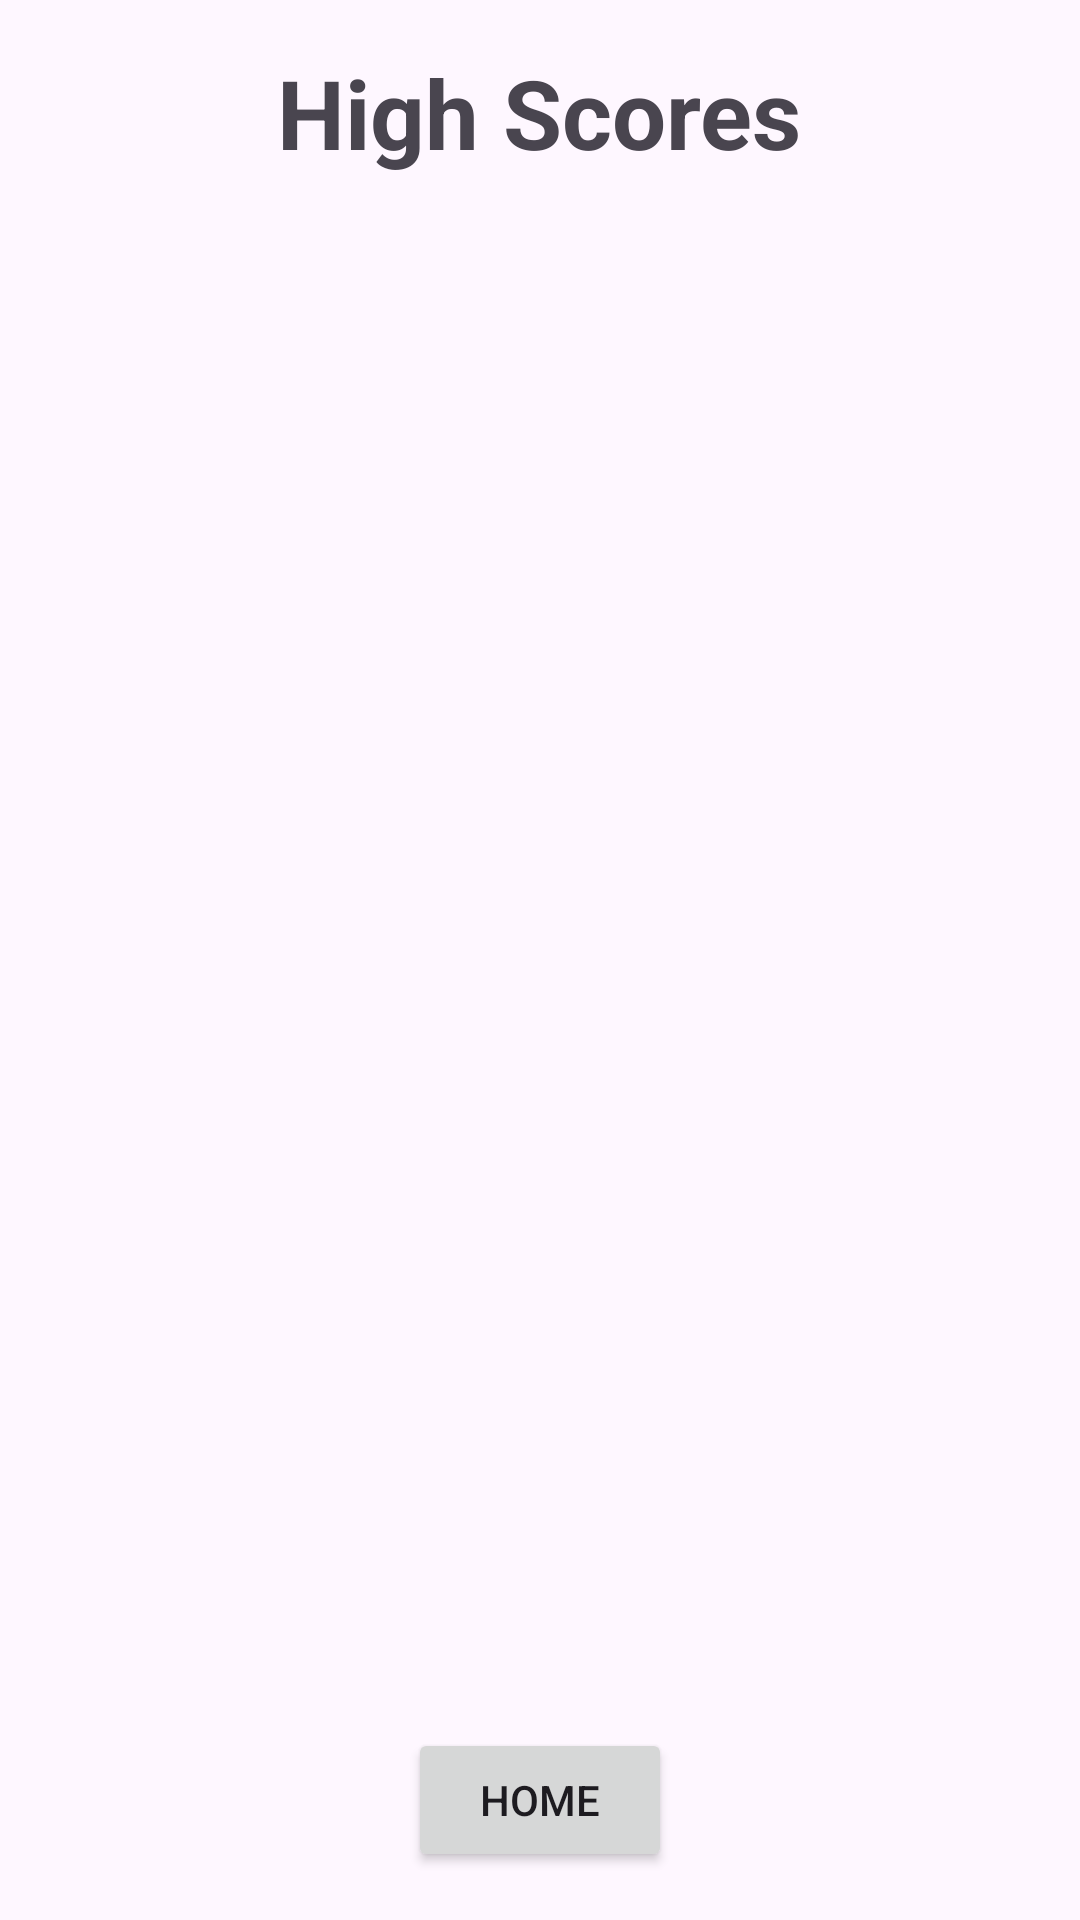

Write the Android layout XML for this screen, with the resource values it uses.
<!-- AndroidManifest.xml: application theme Theme.SequenceGame2024 -->
<!-- res/layout/activity_high_scores.xml -->
<?xml version="1.0" encoding="utf-8"?>
<LinearLayout xmlns:android="http://schemas.android.com/apk/res/android"
    android:layout_width="match_parent"
    android:layout_height="match_parent"
    android:orientation="vertical"
    android:padding="16dp"
    android:gravity="center_horizontal">

    
    <TextView
        android:id="@+id/tvTitle"
        android:layout_width="wrap_content"
        android:layout_height="wrap_content"
        android:text="High Scores"
        android:textSize="32sp"
        android:textStyle="bold"
        android:layout_marginBottom="20dp" />

    
    <ScrollView
        android:layout_width="match_parent"
        android:layout_height="0dp"
        android:layout_weight="1">

        
        <LinearLayout
            android:id="@+id/layoutScores"
            android:layout_width="match_parent"
            android:layout_height="wrap_content"
            android:orientation="vertical"
            android:padding="8dp">
        </LinearLayout>

    </ScrollView>

    
    <Button
        android:id="@+id/btnHome"
        android:layout_width="wrap_content"
    android:layout_height="wrap_content"
    android:text="Home"
    android:layout_marginTop="8dp"
    android:layout_gravity="center_horizontal" />

</LinearLayout>
<!-- resources referenced by this layout -->
<resources>
  <style name="Theme.SequenceGame2024" parent="Base.Theme.SequenceGame2024" />
  <style name="Base.Theme.SequenceGame2024" parent="Theme.Material3.DayNight.NoActionBar">
          
          
      </style>
</resources>
